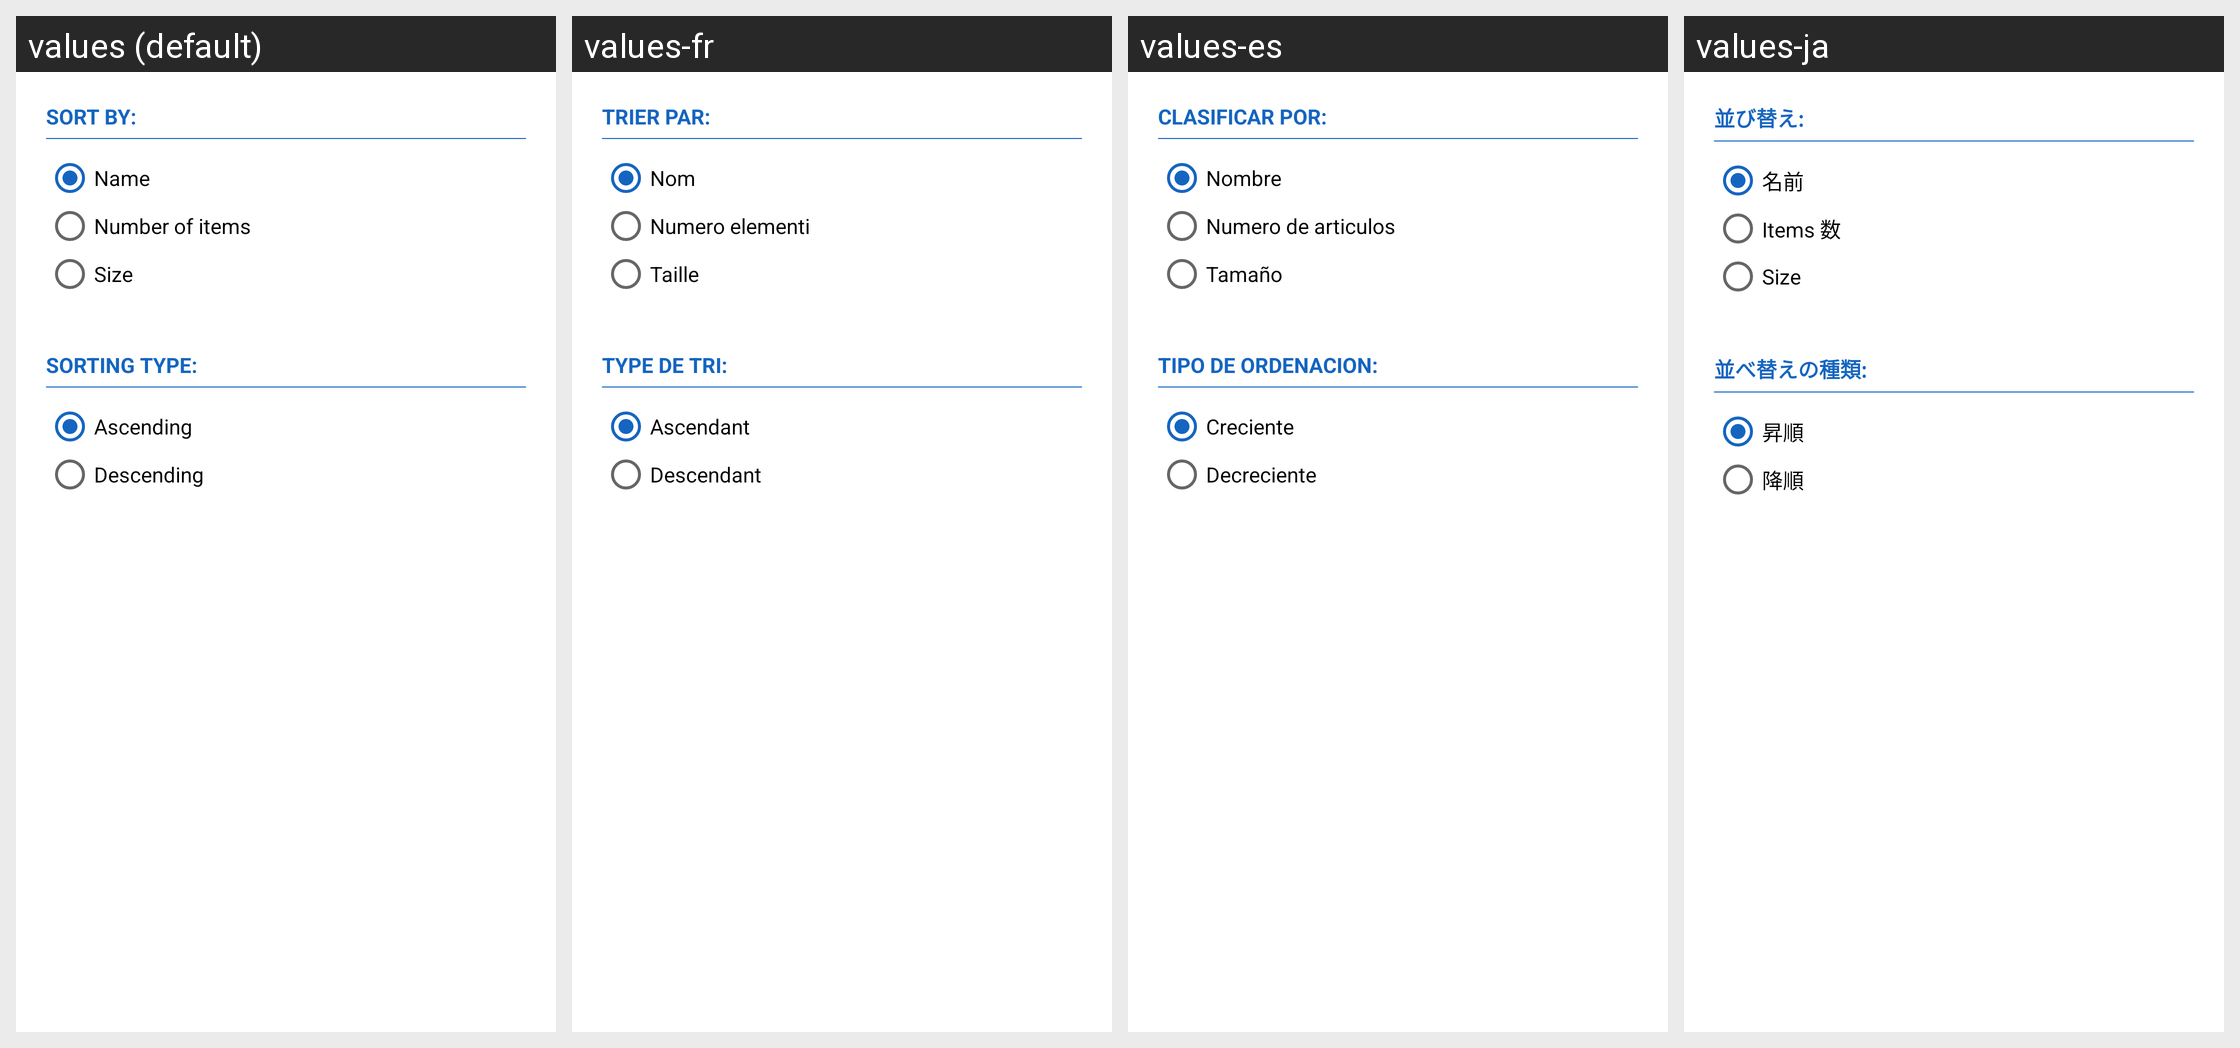

Translations of the strings shown on this Android screen, per locale in the grid:
Android screen res/layout/dialog_ordina_gruppi_duplicati.xml rendered under 4 locales, left to right: values (default), values-fr, values-es, values-ja. Device: Nexus 5 (rendered at 1080×1920; each locale shown at half size, 540×960, under a caption strip naming it); theme AppTheme.
Other locales in the repository, not shown: values-de, values-fa, values-in, values-it, values-nl, values-pl, values-pt-rBR, values-pt-rPT, values-ro, values-ru, values-sk, values-tr, values-vi.
Strings drawn on this screen, with the default value and each locale's value (text and hints the layout hard-codes, and strings that could not be matched under every locale, appear in the picture but are not listed):

ordina_per
  values: Sort by:
  values-fr: Trier par:
  values-es: Clasificar por:
  values-ja: 並び替え:

ordina_per_nome
  values: Name
  values-fr: Nom
  values-es: Nombre
  values-ja: 名前

ordina_per_elementi
  values: Number of items
  values-fr: Numero elementi
  values-es: Numero de articulos
  values-ja: Items 数

ordina_per_dimensione
  values: Size
  values-fr: Taille
  values-es: Tamaño
  values-ja: Size

tipo_ordinamento
  values: Sorting type:
  values-fr: Type de tri:
  values-es: Tipo de ordenacion:
  values-ja: 並べ替えの種類:

ordinamento_crescente
  values: Ascending
  values-fr: Ascendant
  values-es: Creciente
  values-ja: 昇順

ordinamento_decrescente
  values: Descending
  values-fr: Descendant
  values-es: Decreciente
  values-ja: 降順
